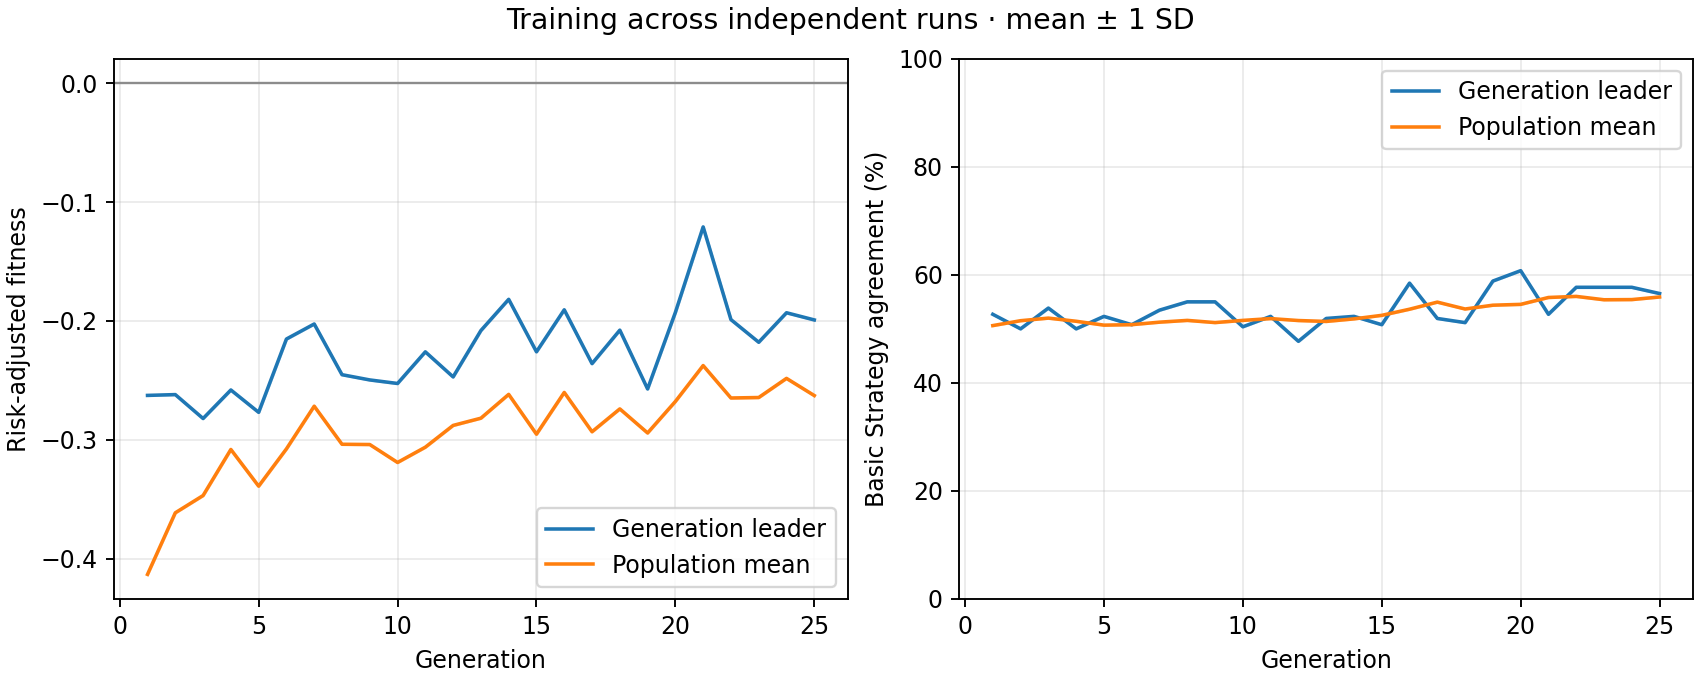

The table this chart was drawn from, first rows:
generation, best_fitness_mean, best_fitness_sd, average_fitness_mean, average_fitness_sd, best_match_pct_mean, best_match_pct_sd, population_match_pct_mean, population_match_pct_sd
1, -0.2627, 0.0, -0.4133, 0.0, 52.69, 0.0, 50.6, 0.0
2, -0.262, 0.0, -0.3615, 0.0, 50.0, 0.0, 51.51, 0.0
3, -0.2821, 0.0, -0.347, 0.0, 53.85, 0.0, 51.99, 0.0
4, -0.2581, 0.0, -0.3082, 0.0, 50.0, 0.0, 51.4, 0.0
5, -0.2769, 0.0, -0.3391, 0.0, 52.31, 0.0, 50.69, 0.0
6, -0.2152, 0.0, -0.3077, 0.0, 50.77, 0.0, 50.78, 0.0
7, -0.2026, 0.0, -0.2718, 0.0, 53.46, 0.0, 51.24, 0.0
8, -0.2453, 0.0, -0.3038, 0.0, 55, 0.0, 51.56, 0.0
9, -0.2497, 0.0, -0.304, 0.0, 55, 0.0, 51.16, 0.0
10, -0.2527, 0.0, -0.3191, 0.0, 50.38, 0.0, 51.56, 0.0
11, -0.226, 0.0, -0.3063, 0.0, 52.31, 0.0, 51.9, 0.0
12, -0.2471, 0.0, -0.288, 0.0, 47.69, 0.0, 51.54, 0.0
13, -0.2081, 0.0, -0.2819, 0.0, 51.92, 0.0, 51.37, 0.0
14, -0.1818, 0.0, -0.2618, 0.0, 52.31, 0.0, 51.85, 0.0
15, -0.226, 0.0, -0.2953, 0.0, 50.77, 0.0, 52.5, 0.0
16, -0.1906, 0.0, -0.2602, 0.0, 58.46, 0.0, 53.63, 0.0
17, -0.2359, 0.0, -0.2933, 0.0, 51.92, 0.0, 54.95, 0.0
18, -0.2078, 0.0, -0.2741, 0.0, 51.15, 0.0, 53.67, 0.0
19, -0.2572, 0.0, -0.2943, 0.0, 58.85, 0.0, 54.38, 0.0
20, -0.1928, 0.0, -0.2678, 0.0, 60.77, 0.0, 54.53, 0.0
21, -0.1209, 0.0, -0.2376, 0.0, 52.69, 0.0, 55.81, 0.0
22, -0.1989, 0.0, -0.2649, 0.0, 57.69, 0.0, 56.01, 0.0
23, -0.218, 0.0, -0.2645, 0.0, 57.69, 0.0, 55.38, 0.0
24, -0.1931, 0.0, -0.2484, 0.0, 57.69, 0.0, 55.42, 0.0
25, -0.1992, 0.0, -0.2628, 0.0, 56.54, 0.0, 55.9, 0.0
